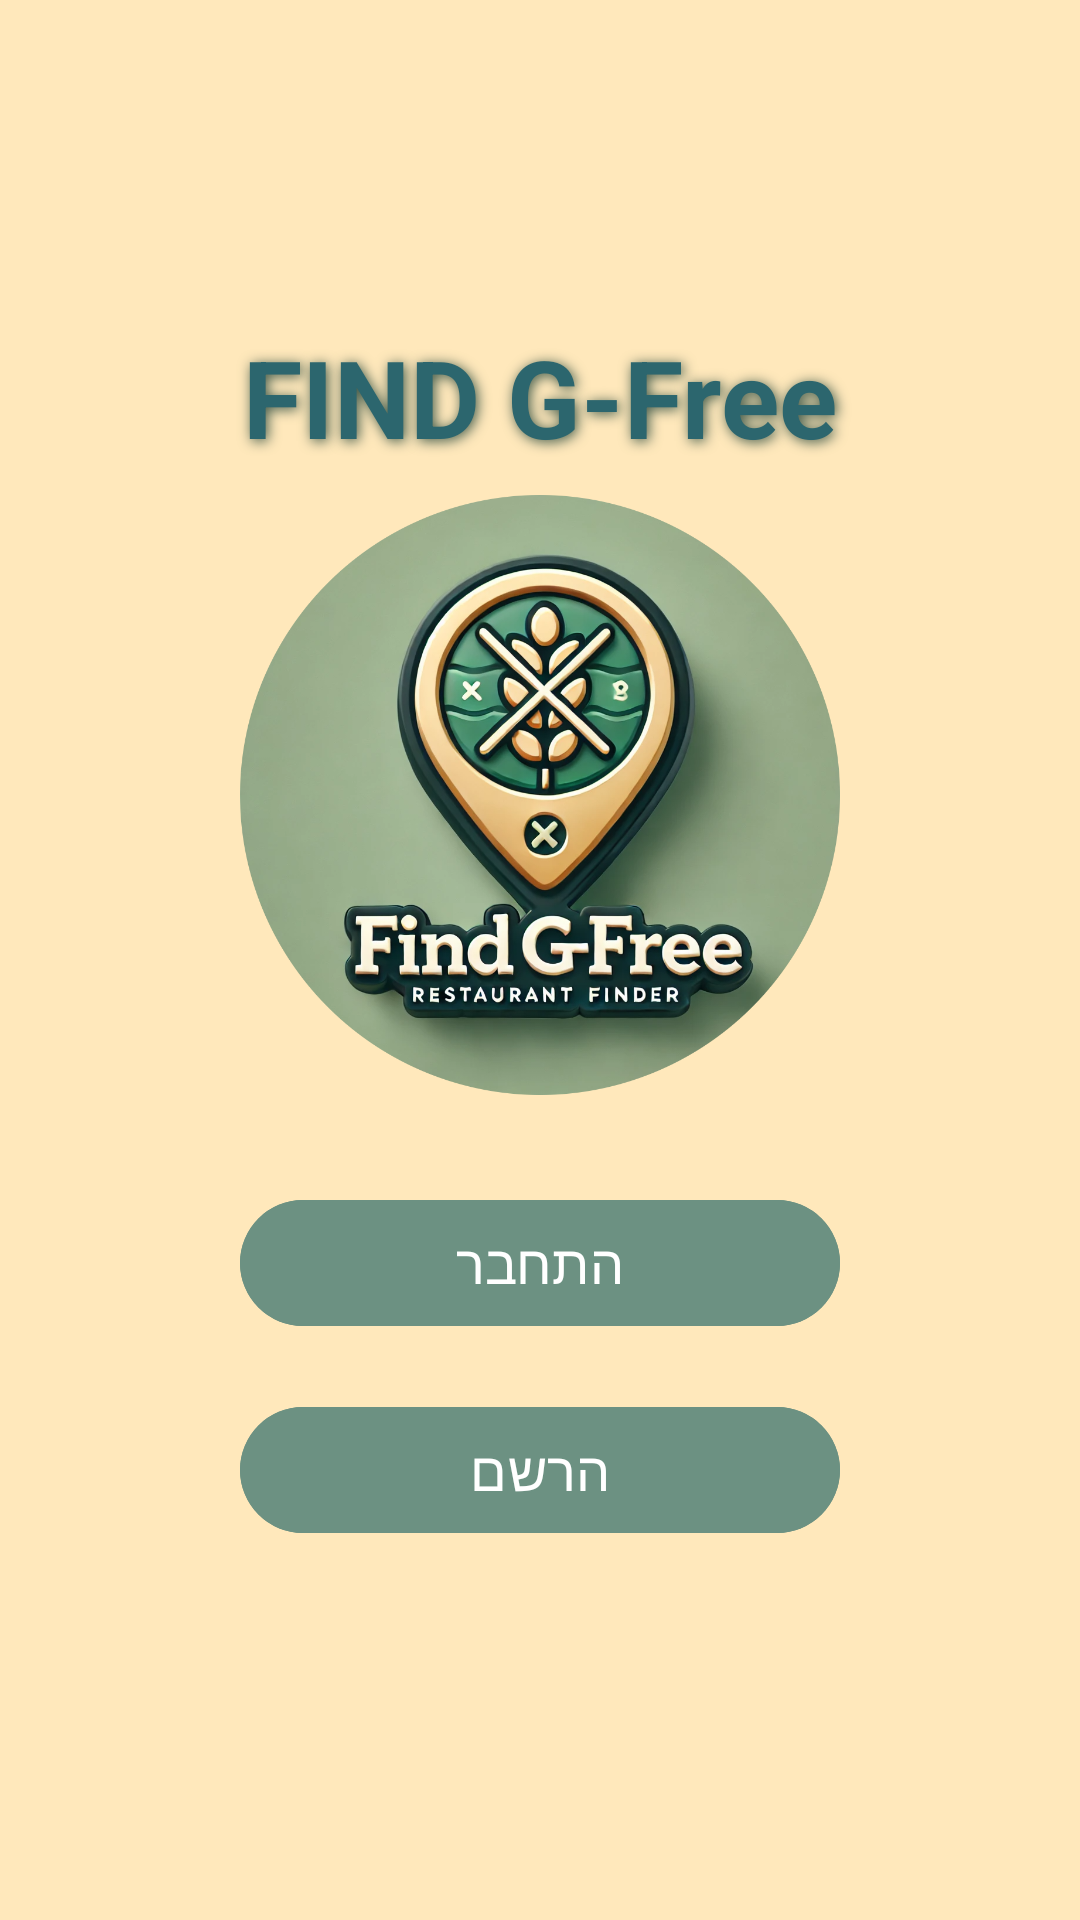

Reconstruct the res/layout file that produces this screen, plus the resources it refers to.
<!-- AndroidManifest.xml: application theme Theme.FormOmerPeled -->
<!-- res/layout/activity_main2.xml -->
<?xml version="1.0" encoding="utf-8"?>
<LinearLayout xmlns:android="http://schemas.android.com/apk/res/android"
    xmlns:app="http://schemas.android.com/apk/res-auto"
    xmlns:tools="http://schemas.android.com/tools"
    android:id="@+id/main"
    android:layout_width="match_parent"
    android:layout_height="match_parent"
    android:background="#FFE8BB"
    android:padding="20dp"
    android:orientation="vertical"
    android:gravity="center"

    tools:context=".screens.MainActivity2">

    

    

    

    

    

    

    

    <TextView
        android:id="@+id/tvtitle"
        android:layout_width="211dp"
        android:layout_height="47dp"

        android:gravity="center"
        android:shadowColor="#3F594A"
        android:shadowDx="2"
        android:shadowDy="2"

        android:shadowRadius="10"
        android:text="FIND G-Free"
        android:textColor="#2C666E"
        android:textSize="36sp"
        android:textStyle="bold" />
    <Space
        android:layout_width="wrap_content"
        android:layout_height="10dp">

    </Space>

    <ImageView
        android:id="@+id/imageView"
        android:layout_width="200dp"
        android:layout_height="200dp"
        android:layout_centerHorizontal="true"


        android:layout_marginBottom="31dp"
        android:foregroundGravity="center"
        android:src="@drawable/logo"
        />

    <com.google.android.material.button.MaterialButton
        android:id="@+id/btnLogMain"
        android:layout_width="200dp"
        android:layout_height="50dp"
        android:layout_marginStart="33dp"
        android:layout_marginEnd="33dp"
        android:layout_marginBottom="19dp"
        android:backgroundTint="#6C9182"
        android:text="התחבר"
        android:textColor="#FFFFFF"
        android:textSize="18sp"
        app:cornerRadius="25dp"
      />

    <com.google.android.material.button.MaterialButton
        android:id="@+id/btnRegMain"
        android:layout_width="200dp"
        android:layout_height="50dp"
        android:layout_marginBottom="17dp"
        android:backgroundTint="#6C9182"
        android:text="הרשם"
        android:textColor="#FFFFFF"
        android:textSize="18sp"
        app:cornerRadius="25dp"
        />

    

</LinearLayout>
<!-- resources referenced by this layout -->
<resources>
  <!-- drawable logo: png bitmap (drawable, 855329 bytes) -->
  <style name="Theme.FormOmerPeled" parent="Base.Theme.FormOmerPeled" />
  <style name="Base.Theme.FormOmerPeled" parent="Theme.Material3.DayNight">
          
          
      </style>
</resources>
